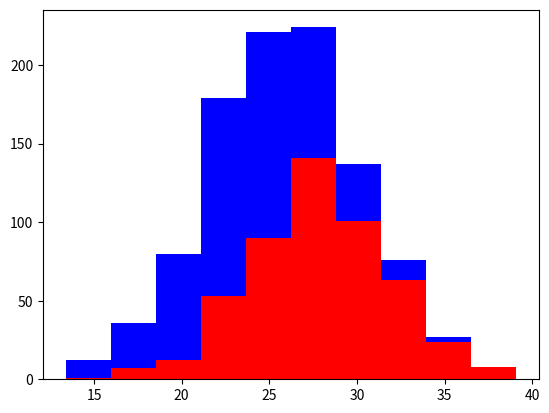

The matplotlib source for this figure:
import numpy as np
import matplotlib.pyplot as plt

greyhounds = 500
labs = 500

grey_height = 28+ 4*np.random.randn(greyhounds)
lab_height = 24+ 4*np.random.randn(labs)

plt.hist([grey_height, lab_height], stacked =True, color=['r','b'])
#Stacked: Refers to the presence of the two features getting plotted one over the other or sidewise.
plt.show()
